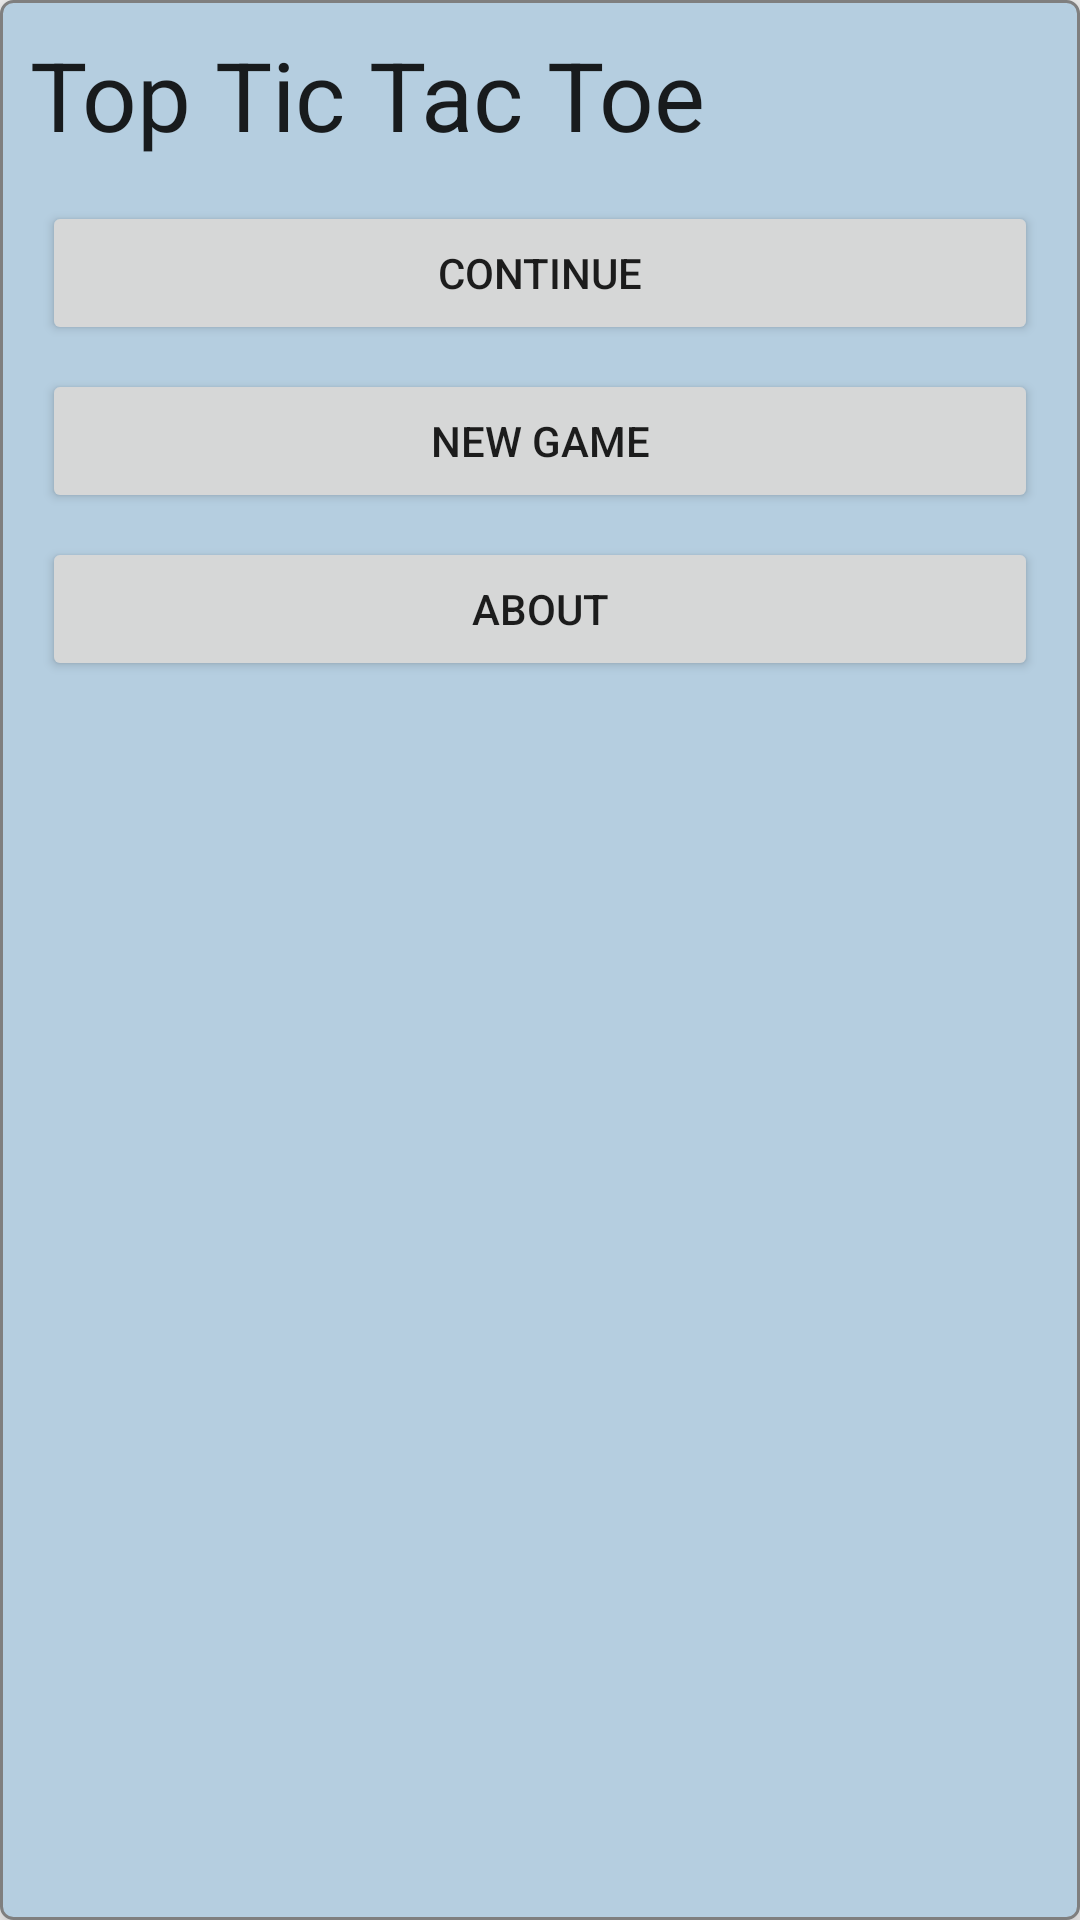

Layout XML and referenced resources for this Android screen:
<!-- AndroidManifest.xml: application theme AppTheme -->
<!-- res/layout/fragment_main.xml -->
<?xml version="1.0" encoding="utf-8"?>

<LinearLayout xmlns:android="http://schemas.android.com/apk/res/android"
xmlns:tools="http://schemas.android.com/tools"
android:layout_width="wrap_content"
android:layout_height="wrap_content"
android:background="@drawable/menu_background"
android:elevation="@dimen/elevation_high"
android:orientation="vertical"
android:padding="@dimen/menu_padding"
tools:context=".MainActivity">

<TextView
    android:layout_width="wrap_content"
    android:layout_height="wrap_content"
    android:layout_marginBottom="@dimen/menu_space"
    android:text="@string/long_app_name"
    android:textAppearance="?android:textAppearanceLarge"
    android:textSize="@dimen/menu_text_size" />

<Button
    android:id="@+id/continue_button"
    android:layout_width="match_parent"
    android:layout_height="wrap_content"
    android:layout_margin="@dimen/menu_button_margin"
    android:padding="@dimen/menu_button_padding"
    android:text="@string/continue_label" />

<Button
    android:id="@+id/new_button"
    android:layout_width="match_parent"
    android:layout_height="wrap_content"
    android:layout_margin="@dimen/menu_button_margin"
    android:padding="@dimen/menu_button_padding"
    android:text="@string/new_game_label" />

<Button
    android:id="@+id/about_button"
    android:layout_width="match_parent"
    android:layout_height="wrap_content"
    android:layout_margin="@dimen/menu_button_margin"
    android:padding="@dimen/menu_button_padding"
    android:text="@string/about_label" />


</LinearLayout>
<!-- resources referenced by this layout -->
<resources>
  <dimen name="elevation_high">8dp</dimen>
  <dimen name="menu_button_margin">4dp</dimen>
  <dimen name="menu_button_padding">10dp</dimen>
  <dimen name="menu_padding">10dp</dimen>
  <dimen name="menu_space">10dp</dimen>
  <dimen name="menu_text_size">32sp</dimen>
  <!-- drawable menu_background (drawable) -->
  <?xml version="1.0" encoding="utf-8" ?>
  
  <shape
      xmlns:android="http://schemas.android.com/apk/res/android"
      android:shape="rectangle" >
      <stroke
          android:width="@dimen/stroke_width"
          android:color="@color/border_color" />
  
      <solid android:color="@color/field_color" />
      <corners android:radius="@dimen/corner_radius" />
  
  </shape>
  <string name="about_label">About</string>
  <string name="continue_label">Continue</string>
  <string name="long_app_name">Top Tic Tac Toe</string>
  <string name="new_game_label">New Game</string>
  <style name="AppTheme" parent="Theme.AppCompat.Light.DarkActionBar">
          
          <item name="colorPrimary">@color/colorPrimary</item>
          <item name="colorPrimaryDark">@color/colorPrimaryDark</item>
          <item name="colorAccent">@color/colorAccent</item>
      </style>
  <dimen name="stroke_width">1dp</dimen>
  <color name="border_color">#7f7f7f</color>
  <color name="field_color">#b5cee0</color>
  <dimen name="corner_radius">4dp</dimen>
  <color name="colorPrimary">#3F51B5</color>
  <color name="colorPrimaryDark">#303F9F</color>
  <color name="colorAccent">#FF4081</color>
</resources>
